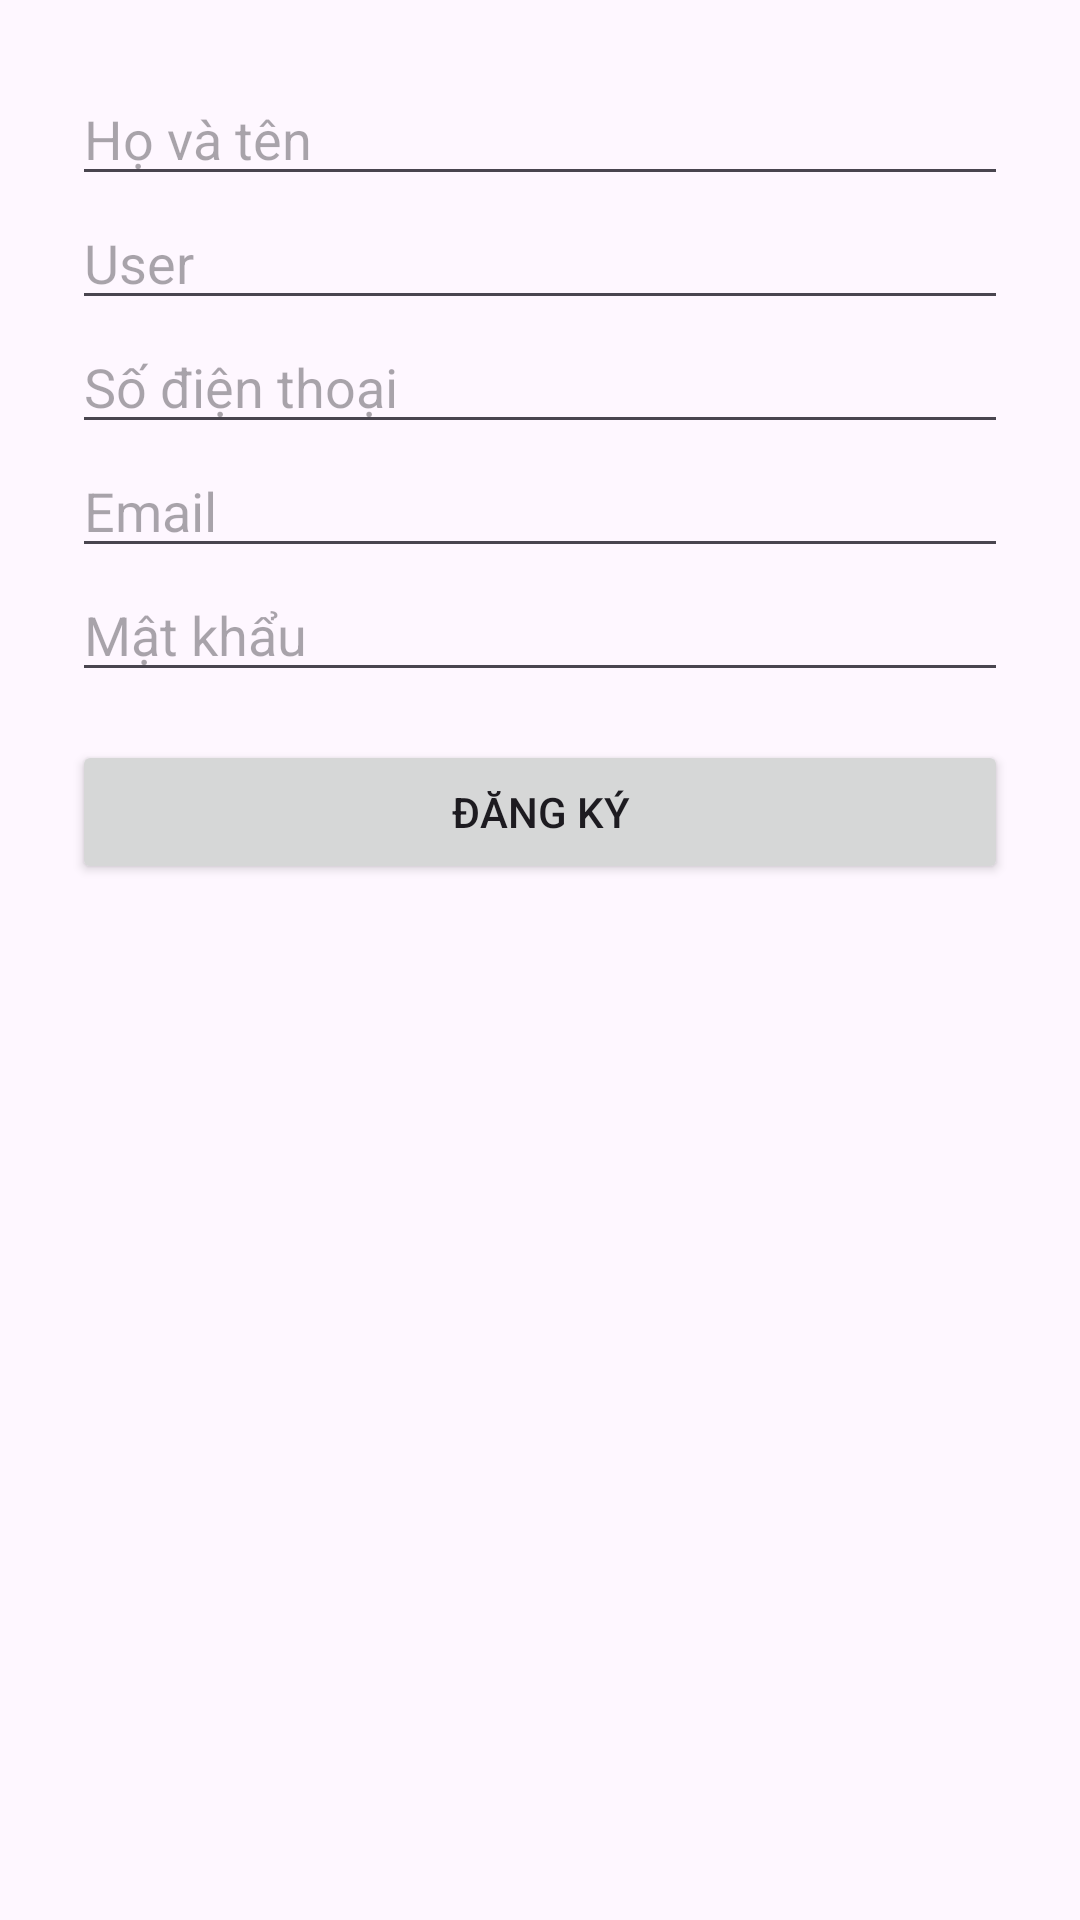

Here is an Android app screen rendered from its layout file. Give the layout XML and the strings, colors and styles it references.
<!-- AndroidManifest.xml: application theme Theme.NextTrip -->
<!-- res/layout/activity_register.xml -->
<?xml version="1.0" encoding="utf-8"?>
<LinearLayout xmlns:android="http://schemas.android.com/apk/res/android"
    android:orientation="vertical"
    android:padding="24dp"
    android:layout_width="match_parent"
    android:layout_height="match_parent">

    <EditText
        android:id="@+id/edtName"
        android:hint="Họ và tên"
        android:inputType="textPersonName"
        android:layout_width="match_parent"
        android:layout_height="wrap_content" />

    <EditText
        android:id="@+id/edtNickName"
        android:hint="User"
        android:inputType="textPersonName"
        android:layout_width="match_parent"
        android:layout_height="wrap_content" />

    <EditText
        android:id="@+id/edtPhone"
        android:hint="Số điện thoại"
        android:inputType="phone"
        android:layout_width="match_parent"
        android:layout_height="wrap_content" />

    <EditText
        android:id="@+id/edtEmail"
        android:hint="Email"
        android:inputType="textEmailAddress"
        android:layout_width="match_parent"
        android:layout_height="wrap_content" />

    <EditText
        android:id="@+id/edtPassword"
        android:hint="Mật khẩu"
        android:inputType="textPassword"
        android:layout_width="match_parent"
        android:layout_height="wrap_content" />

    <Button
        android:id="@+id/btnRegister"
        android:text="Đăng ký"
        android:layout_width="match_parent"
        android:layout_height="wrap_content"
        android:layout_marginTop="16dp"/>
</LinearLayout>
<!-- resources referenced by this layout -->
<resources>
  <style name="Theme.NextTrip" parent="Base.Theme.NextTrip" />
  <style name="Base.Theme.NextTrip" parent="Theme.Material3.DayNight.NoActionBar">
          
          
      </style>
</resources>
